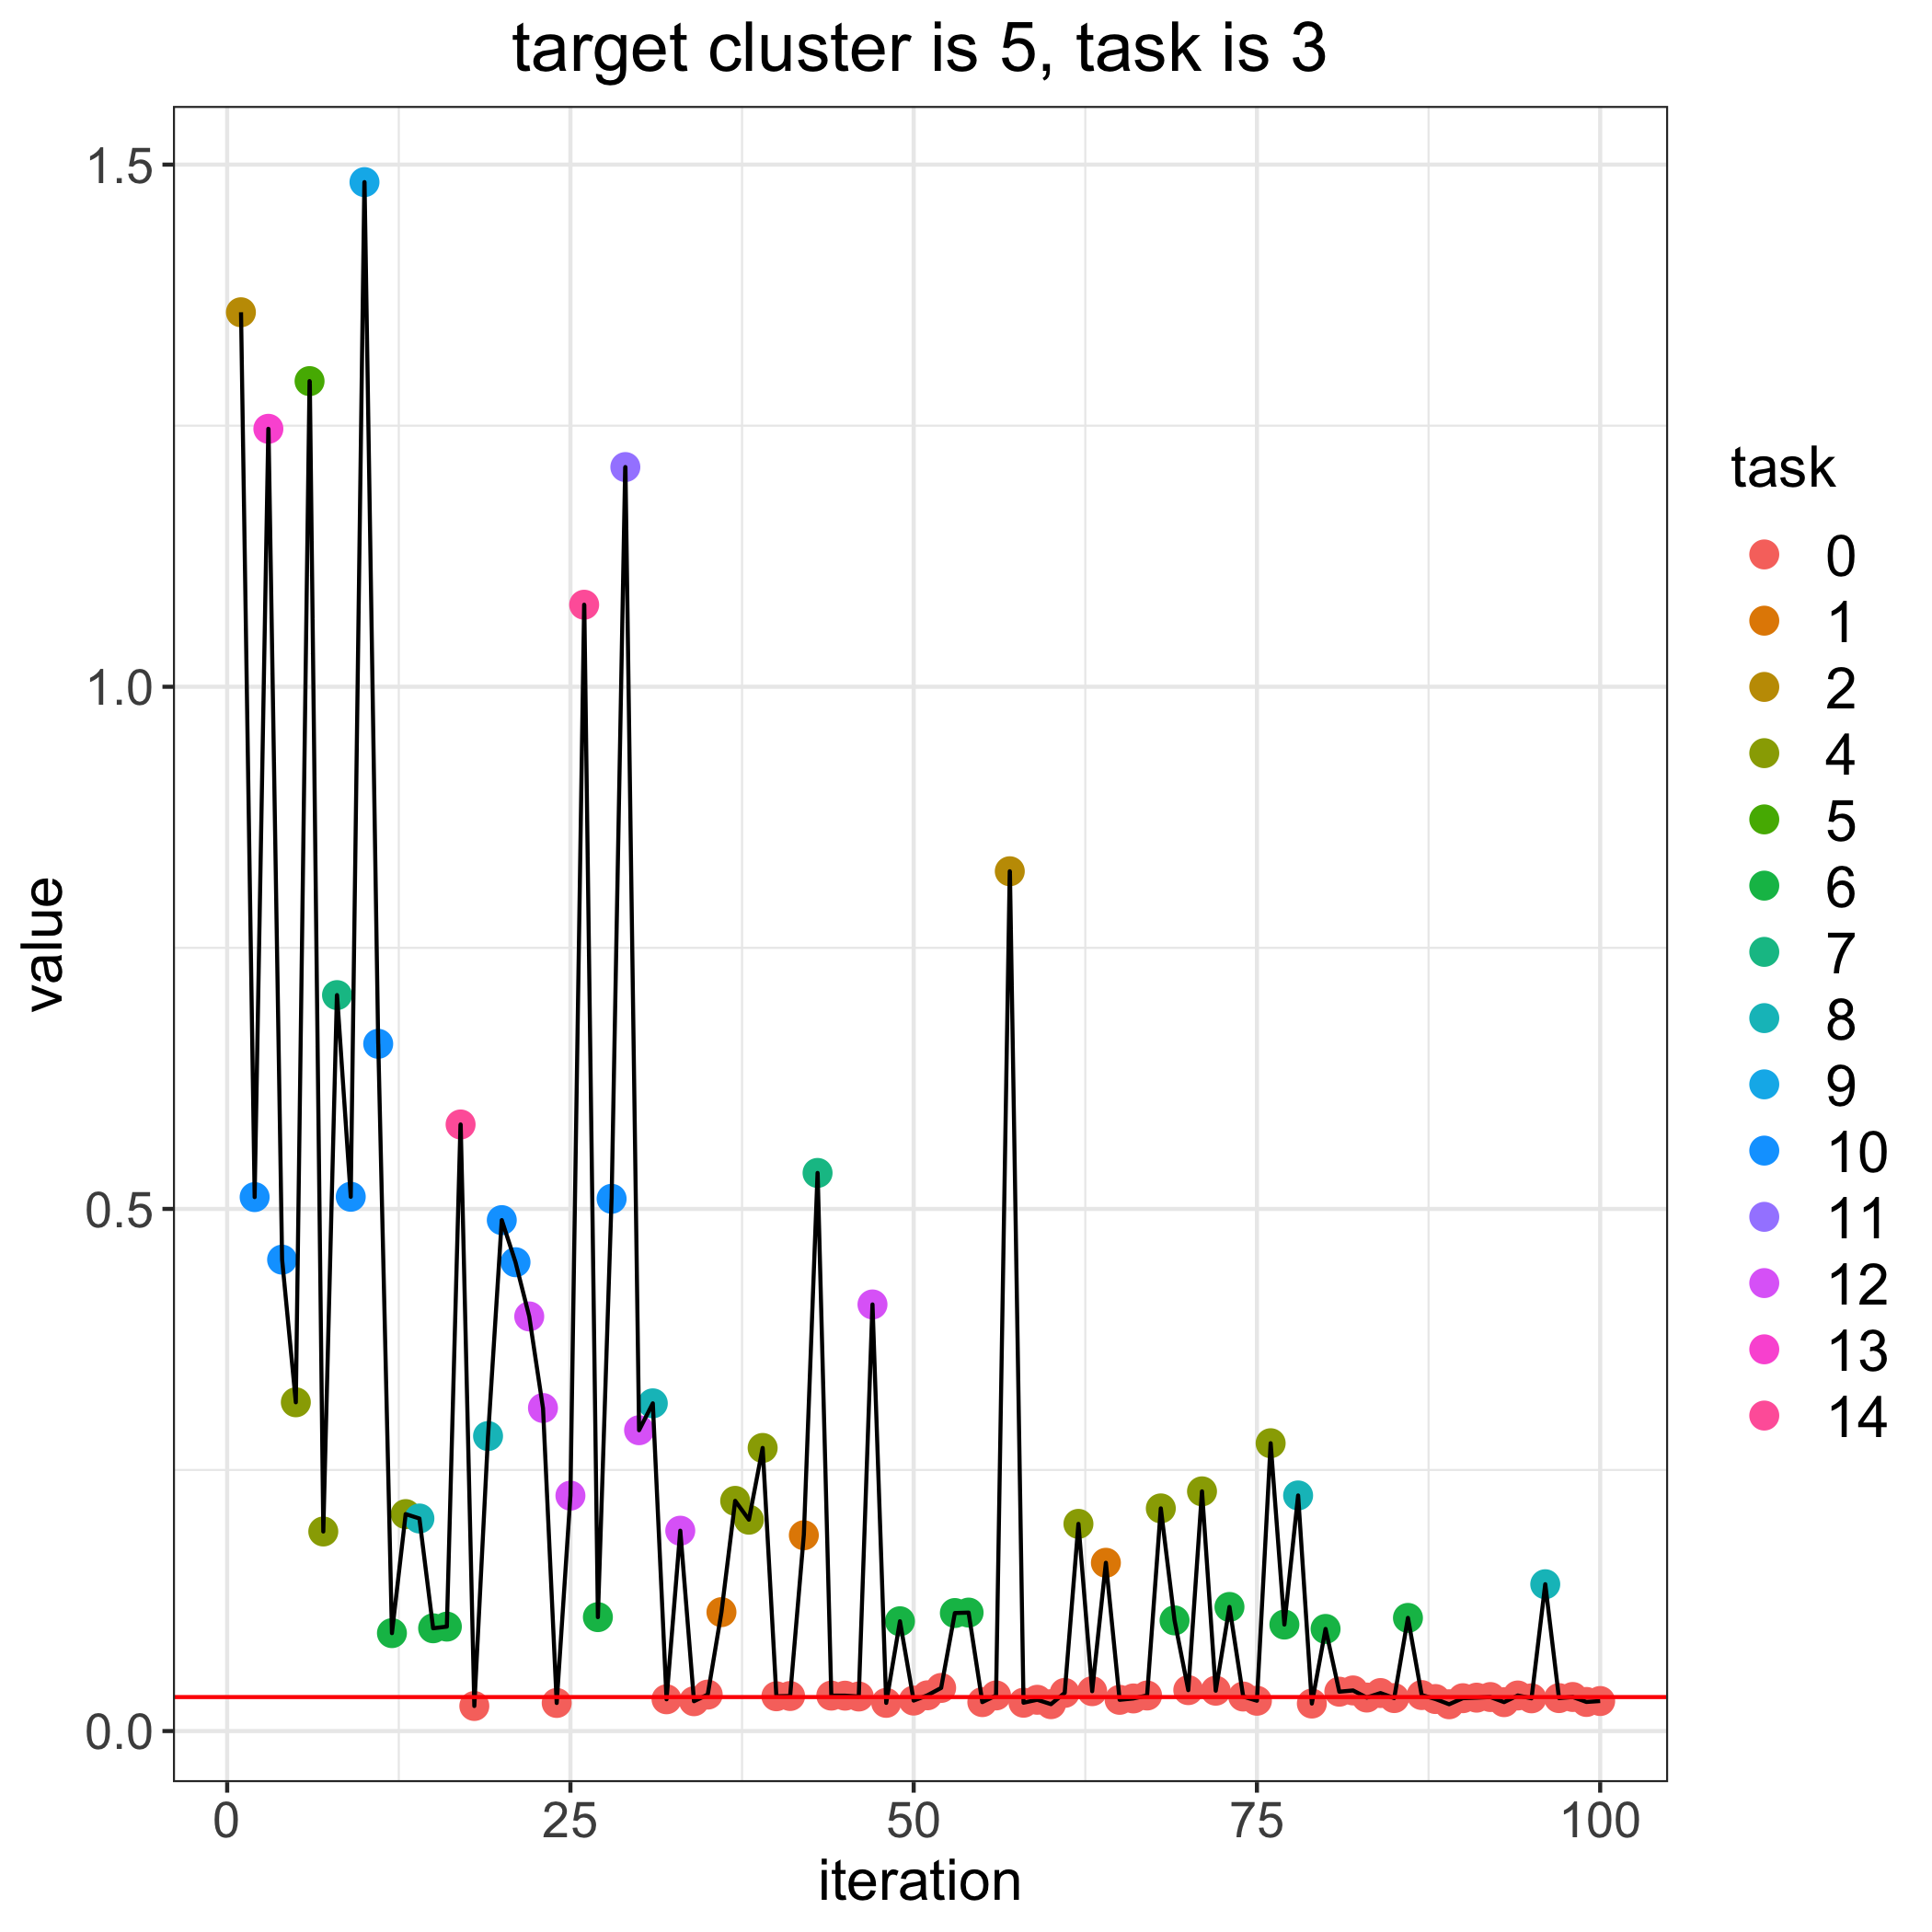

The file beside this chart, header and first rows:
, losses, bandit_selects
0, 0.03254, 
1, 1.359, 2.0
2, 0.5113, 10.0
3, 1.247, 13.0
4, 0.4514, 10.0
5, 0.3148, 4.0
6, 1.293, 5.0
7, 0.1911, 4.0
8, 0.7047, 7.0
9, 0.5116, 10.0
10, 1.483, 9.0
11, 0.6581, 10.0
12, 0.09378, 6.0
13, 0.2078, 4.0
14, 0.2035, 8.0
15, 0.09842, 6.0
16, 0.1, 6.0
17, 0.5809, 14.0
18, 0.02401, 0.0
19, 0.2825, 8.0
20, 0.4893, 10.0
21, 0.449, 10.0
22, 0.397, 12.0
23, 0.3094, 12.0
24, 0.02691, 0.0
25, 0.2254, 12.0
26, 1.079, 14.0
27, 0.1091, 6.0
28, 0.5097, 10.0
29, 1.21, 11.0
30, 0.2881, 12.0
31, 0.3138, 8.0
32, 0.03043, 0.0
33, 0.1919, 12.0
34, 0.02857, 0.0
35, 0.03491, 0.0
36, 0.1139, 1.0
37, 0.2204, 4.0
38, 0.2024, 4.0
39, 0.2711, 4.0
40, 0.03331, 0.0
41, 0.03356, 0.0
42, 0.1875, 1.0
43, 0.5344, 7.0
44, 0.03393, 0.0
45, 0.03389, 0.0
46, 0.03308, 0.0
47, 0.4085, 12.0
48, 0.027, 0.0
49, 0.1051, 6.0
50, 0.02918, 0.0
51, 0.03424, 0.0
52, 0.04128, 0.0
53, 0.113, 6.0
54, 0.1134, 6.0
55, 0.02772, 0.0
56, 0.03411, 0.0
57, 0.8233, 2.0
58, 0.02713, 0.0
59, 0.02995, 0.0
... 41 more rows
